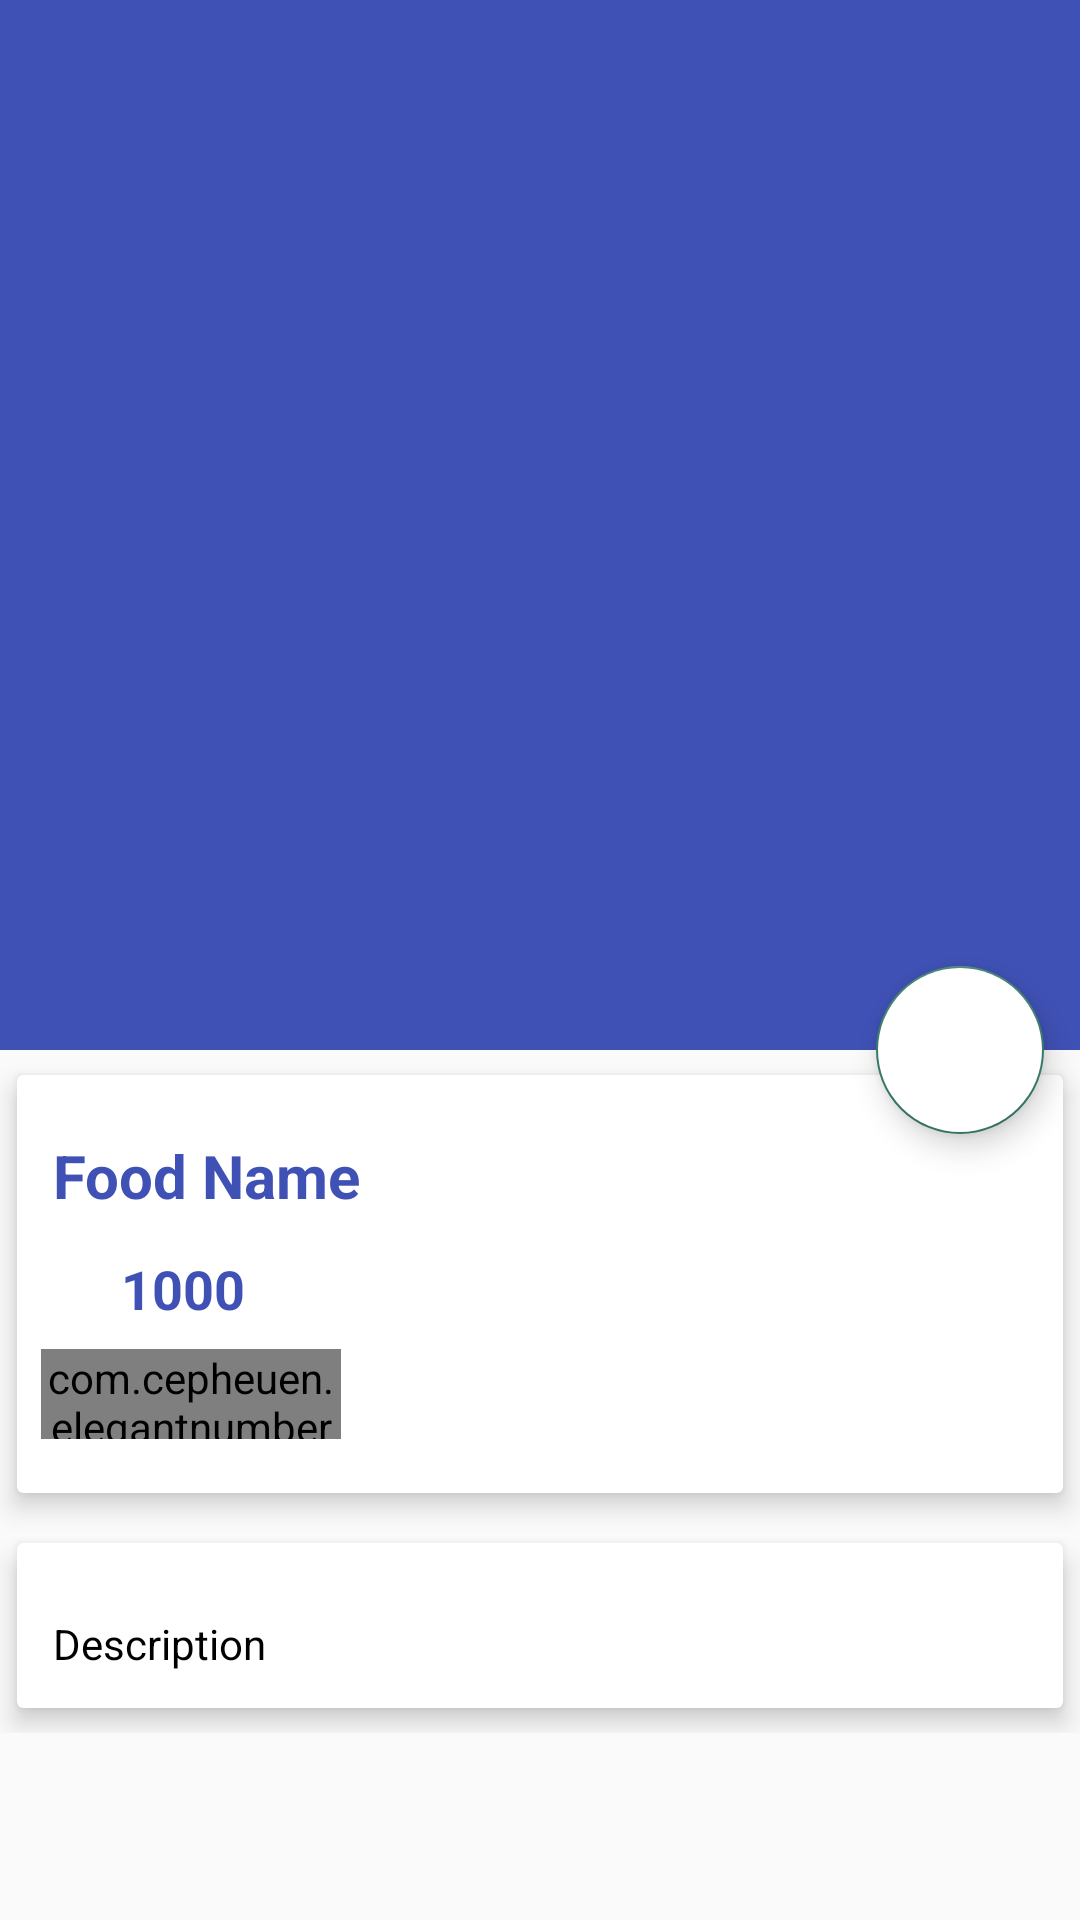

Layout XML and referenced resources for this Android screen:
<!-- AndroidManifest.xml: application theme AppTheme -->
<!-- res/layout/activity_food_detail.xml -->
<?xml version="1.0" encoding="utf-8"?>
<android.support.design.widget.CoordinatorLayout xmlns:android="http://schemas.android.com/apk/res/android"
    xmlns:app="http://schemas.android.com/apk/res-auto"
    xmlns:tools="http://schemas.android.com/tools"
    android:layout_width="match_parent"
    android:layout_height="match_parent"
    tools:context="com.a0519.willson.test_cafe2.FoodDetail">

    <android.support.design.widget.AppBarLayout
        android:id="@+id/app_bar_layout"
        android:layout_width="match_parent"
        android:layout_height="wrap_content"
        android:theme="@style/ThemeOverlay.AppCompat.Dark.ActionBar"
        android:fitsSystemWindows="true"
        >
        <android.support.design.widget.CollapsingToolbarLayout
            android:id="@+id/collapsing"
            android:layout_width="match_parent"
            android:layout_height="350dp"
            android:fitsSystemWindows="true"
            app:layout_scrollFlags="scroll|exitUntilCollapsed"
            app:contentScrim="#0e0d0e"
            app:expandedTitleTextAppearance="@android:color/transparent"
            >
            
            <ImageView
                android:id="@+id/img_food"
                android:layout_width="match_parent"
                android:layout_height="match_parent"
                android:contentDescription="@null"
                android:scaleType="centerCrop"
                app:layout_collapseMode="parallax"
                />
            <android.support.v7.widget.Toolbar
                android:id="@+id/toolbar"
                android:title="Food Name"
                android:layout_width="match_parent"
                android:layout_height="?attr/actionBarSize"
                app:popupTheme="@style/ThemeOverlay.AppCompat.Light"
                app:layout_collapseMode="parallax"
                
                />


        </android.support.design.widget.CollapsingToolbarLayout>


        
    </android.support.design.widget.AppBarLayout>

    <android.support.design.widget.FloatingActionButton
        android:id="@+id/btnCart"
        android:src="@drawable/ic_shopping_cart_black_24dp"
        android:backgroundTint="@android:color/white"
        android:layout_width="wrap_content"
        android:layout_height="wrap_content"
        app:elevation="6dp"
        app:layout_anchor="@id/app_bar_layout"
        app:layout_anchorGravity="bottom|right|end"
        app:useCompatPadding="true"
        />

    <android.support.v4.widget.NestedScrollView
        android:id="@+id/nestedScrollView"
        android:clipToPadding="false"
        android:layout_width="match_parent"
        android:layout_height="match_parent"
        app:layout_behavior="@string/appbar_scrolling_view_behavior"
        >
        <LinearLayout
            android:orientation="vertical"
            android:layout_width="match_parent"
            android:layout_height="wrap_content">
            
            <android.support.v7.widget.CardView
                android:layout_width="match_parent"
                android:layout_height="wrap_content"
                app:cardElevation="5dp"
                app:cardUseCompatPadding="true"

                >
                <LinearLayout
                    android:orientation="vertical"
                    android:layout_width="match_parent"
                    android:layout_height="wrap_content">
                    
                 <TextView 
                     android:id="@+id/food_name"
                     android:layout_marginTop="8dp"
                     android:padding="12dp"
                     android:text="Food Name"
                     android:textColor="@color/colorPrimary"
                     android:textSize="20sp"
                     android:textStyle="bold"

                     android:layout_width="wrap_content"
                     android:layout_height="wrap_content" />
                    
                    <LinearLayout
                        android:id="@+id/layout_price"
                        android:orientation="horizontal"
                        android:layout_width="match_parent"
                        android:layout_height="wrap_content">


                        <ImageView
                            android:src="@drawable/ic_attach_money_black_24dp"
                            android:layout_weight="1"
                            android:layout_width="0dp"
                            android:layout_height="wrap_content" />

                        <TextView
                            android:id="@+id/food_price"

                            android:text="1000"
                            android:textColor="@color/colorPrimary"
                            android:textSize="18sp"
                            android:textStyle="bold"
                            android:layout_weight="9"
                            android:layout_width="0dp"
                            android:layout_height="wrap_content" />


                    </LinearLayout>
                    
                    <com.cepheuen.elegantnumberbutton.view.ElegantNumberButton
                        android:id="@+id/number_button"
                        android:layout_width="100dp"
                        android:layout_height="30dp"
                        android:layout_marginTop="8dp"
                        android:layout_marginLeft="8dp"
                        android:layout_marginBottom="18dp"
                        app:textSize="8sp"
                        app:backGroundColor="@color/colorAccent"
                        app:initialNumber="1"
                        app:finalNumber="20"

                        />
                    
                    
                    
                </LinearLayout>






            </android.support.v7.widget.CardView>

            <android.support.v7.widget.CardView
                app:cardElevation="5dp"
                app:cardUseCompatPadding="true"
                android:layout_width="match_parent"
                android:layout_height="wrap_content">
                
                <TextView
                    android:id="@+id/food_description"
                    android:layout_marginTop="12dp"
                    android:lineSpacingMultiplier="1.5"
                    android:padding="12dp"
                    android:text="Description"
                    android:textColor="@android:color/black"
                    android:textSize="14sp"

                    android:layout_width="wrap_content"
                    android:layout_height="wrap_content" />
                
                
            </android.support.v7.widget.CardView>



        </LinearLayout>




    </android.support.v4.widget.NestedScrollView>


</android.support.design.widget.CoordinatorLayout>
<!-- resources referenced by this layout -->
<resources>
  <color name="colorAccent">#39796b</color>
  <color name="colorPrimary">#3F51B5</color>
  <style name="AppTheme" parent="Theme.AppCompat.Light.NoActionBar">
          
          <item name="colorPrimary">@color/colorPrimary</item>
          <item name="colorPrimaryDark">@color/colorPrimaryDark</item>
          <item name="colorAccent">@color/colorAccent</item>
      </style>
  <color name="colorPrimaryDark">#303F9F</color>
</resources>
